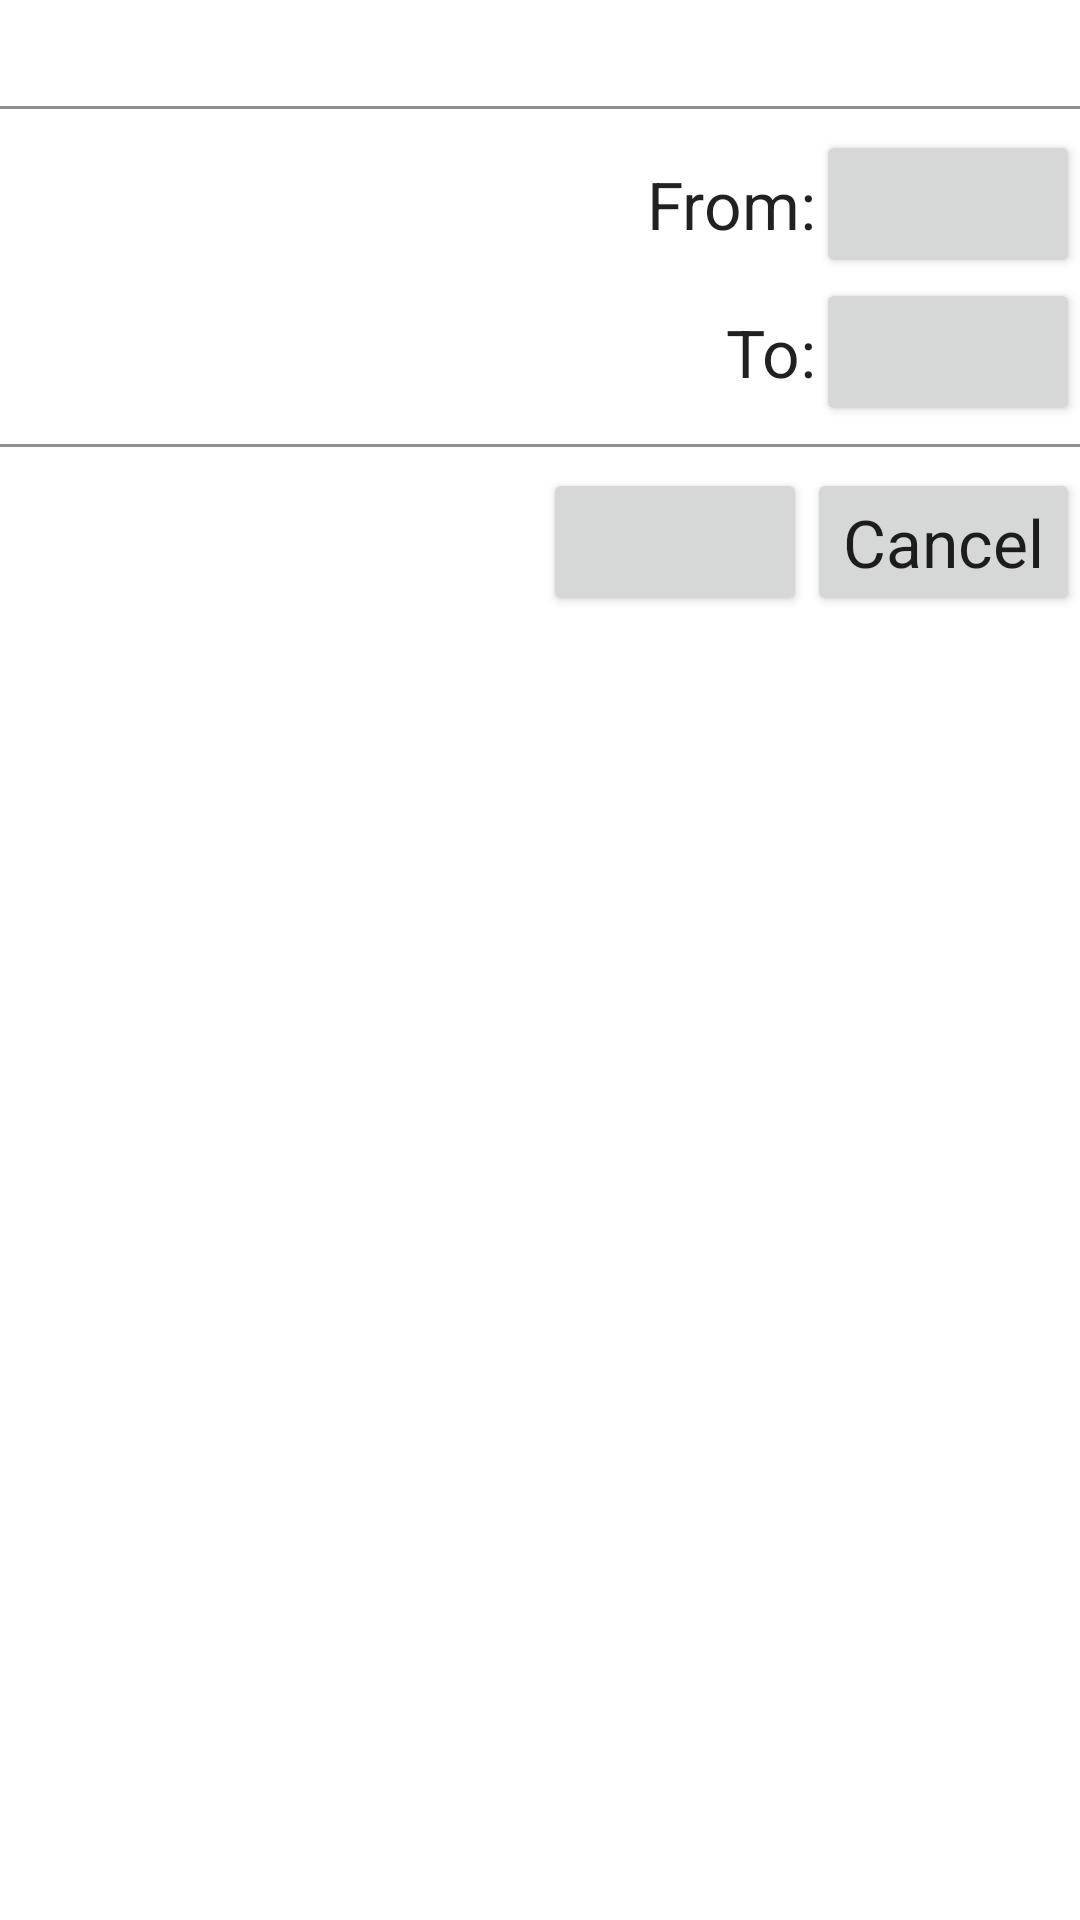

Reconstruct the res/layout file that produces this screen, plus the resources it refers to.
<!-- AndroidManifest.xml: fallback theme Theme.MaterialComponents.DayNight.NoActionBar -->
<!-- res/layout/export.xml -->
<?xml version="1.0" encoding="utf-8"?>
<LinearLayout xmlns:android="http://schemas.android.com/apk/res/android"
    android:orientation="vertical"
    android:layout_width="fill_parent"
    android:layout_height="fill_parent"
    >
    <TextView
        android:id="@+id/export_title"
        android:layout_width="fill_parent"
        android:layout_height="wrap_content"
        android:paddingLeft="3dip"
        android:textAppearance="?android:attr/textAppearanceLarge"
        />
    <View
        android:layout_width="fill_parent"
        android:layout_height="1dip"
        android:layout_marginTop="6dip"
        android:layout_marginBottom="7dip"
        android:background="#FF909090"
        />
    <LinearLayout
        android:id="@+id/start_layout"
        android:orientation="horizontal"
        android:layout_width="fill_parent"
        android:layout_height="wrap_content"
        >
        <View
            android:layout_width="0px"
            android:layout_height="fill_parent"
            android:layout_weight="1"
            />
        <TextView
            android:layout_width="wrap_content"
            android:layout_height="wrap_content"
            android:paddingLeft="3dip"
            android:text="From:"
            android:textAppearance="?android:attr/textAppearanceLarge"
            />
        <Button
            android:id="@+id/export_start_date"
            android:layout_width="wrap_content"
            android:layout_height="wrap_content"
            android:textAppearance="?android:attr/textAppearanceLarge"
            />
    </LinearLayout>
    <LinearLayout
        android:id="@+id/end_layout"
        android:orientation="horizontal"
        android:layout_width="fill_parent"
        android:layout_height="wrap_content"
        >
        <View
            android:layout_width="0px"
            android:layout_height="fill_parent"
            android:layout_weight="1"
            />
        <TextView
            android:layout_width="wrap_content"
            android:layout_height="wrap_content"
            android:paddingLeft="3dip"
            android:text="To:"
            android:textAppearance="?android:attr/textAppearanceLarge"
            />
        <Button
            android:id="@+id/export_end_date"
            android:layout_width="wrap_content"
            android:layout_height="wrap_content"
            android:textAppearance="?android:attr/textAppearanceLarge"
            />
    </LinearLayout>
    <View
        android:layout_width="fill_parent"
        android:layout_height="1dip"
        android:layout_marginTop="6dip"
        android:layout_marginBottom="7dip"
        android:background="#FF909090"
        />
    <LinearLayout
        android:orientation="horizontal"
        android:layout_width="fill_parent"
        android:layout_height="wrap_content"
        >
        <View
            android:layout_width="0px"
            android:layout_height="wrap_content"
            android:layout_weight="1"
            />
        <Button
            android:id="@+id/export_button"
            android:layout_width="wrap_content"
            android:layout_height="wrap_content"
            android:textAppearance="?android:attr/textAppearanceLarge"
            />
        <Button
            android:id="@+id/cancel_button"
            android:layout_width="wrap_content"
            android:layout_height="wrap_content"
            android:text="Cancel"
            android:textAppearance="?android:attr/textAppearanceLarge"
            />
    </LinearLayout>
</LinearLayout>
<!-- resources referenced by this layout -->
<resources>

</resources>
